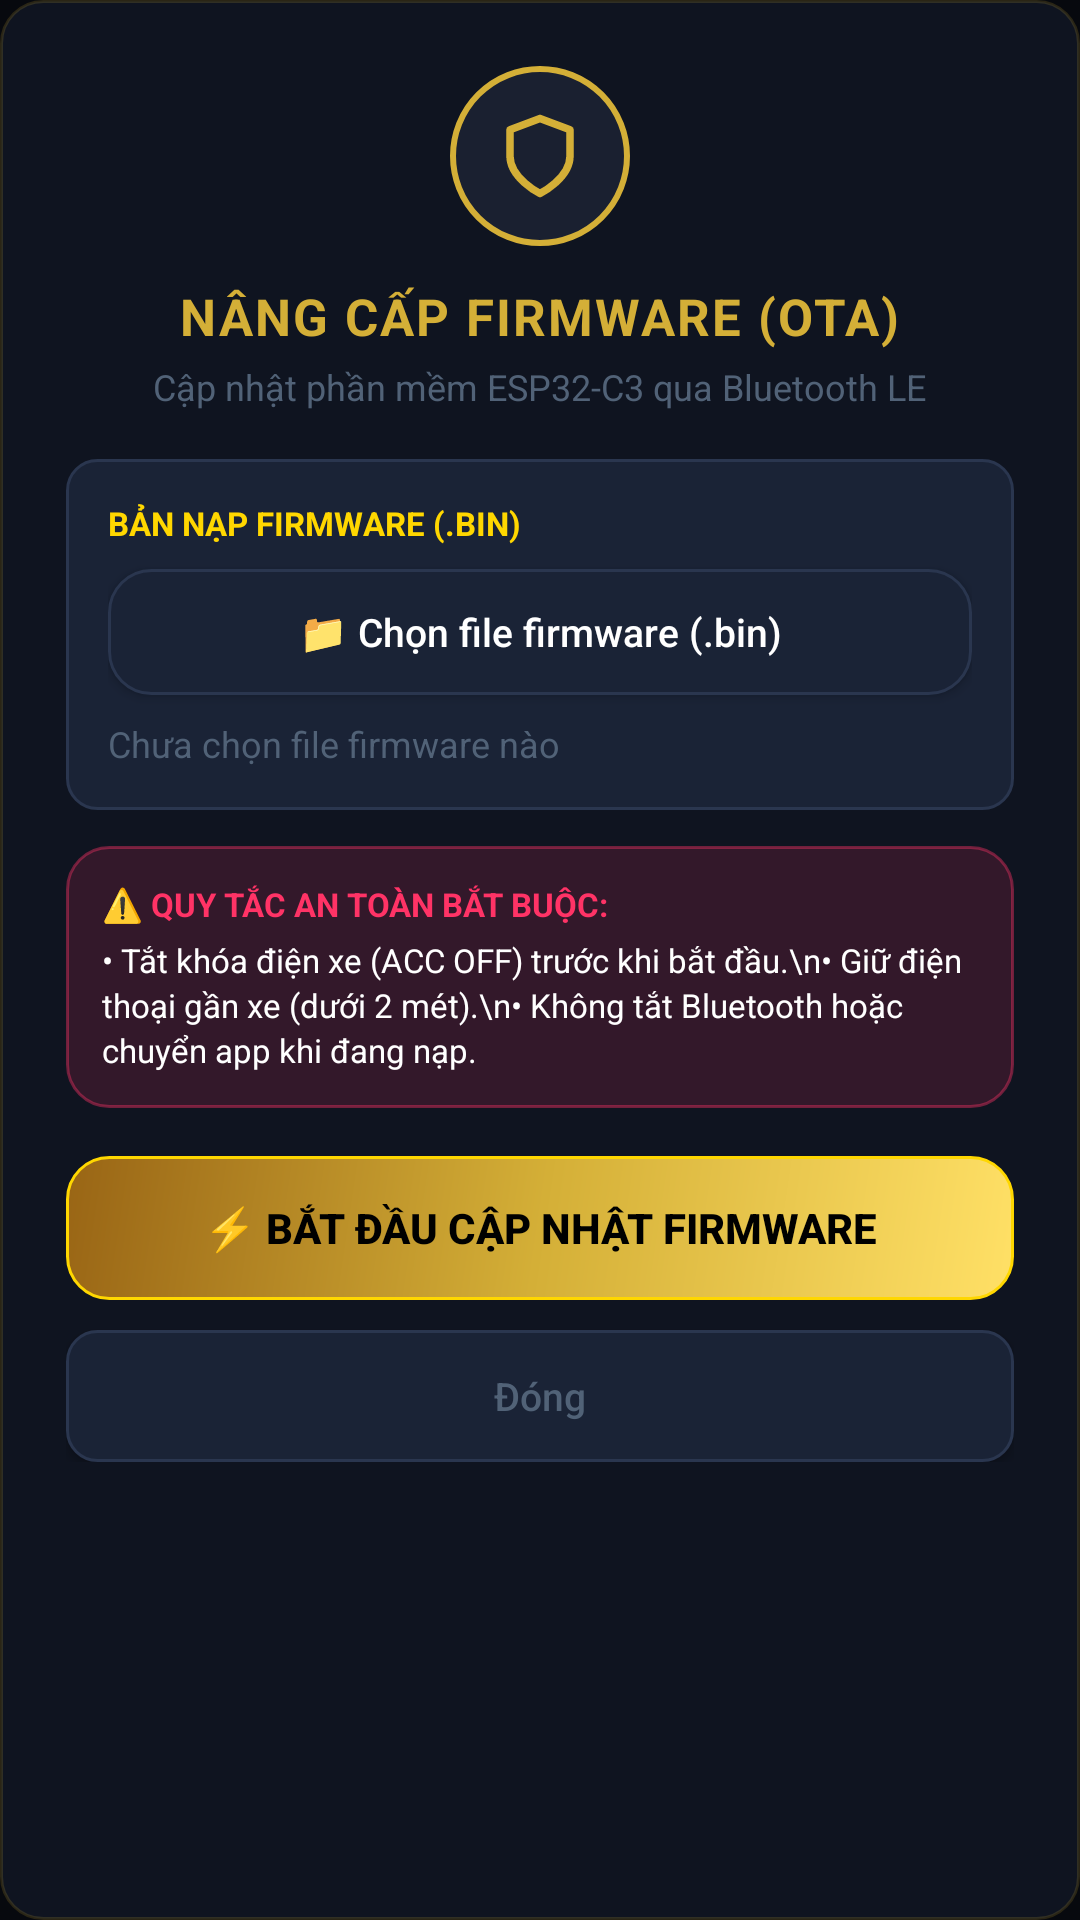

Layout XML and referenced resources for this Android screen:
<!-- AndroidManifest.xml: application theme Theme.Controlesp -->
<!-- res/layout/dialog_ota_update.xml -->
<?xml version="1.0" encoding="utf-8"?>
<ScrollView xmlns:android="http://schemas.android.com/apk/res/android"
    xmlns:app="http://schemas.android.com/apk/res-auto"
    android:layout_width="match_parent"
    android:layout_height="wrap_content"
    android:background="@drawable/card_luxury_gold_bg">

    <LinearLayout
        android:layout_width="match_parent"
        android:layout_height="wrap_content"
        android:gravity="center_horizontal"
        android:orientation="vertical"
        android:padding="22dp">

        
        <FrameLayout
            android:layout_width="60dp"
            android:layout_height="60dp"
            android:layout_marginBottom="12dp"
            android:background="@drawable/r503_gold_ring">

            <ImageView
                android:layout_width="30dp"
                android:layout_height="30dp"
                android:layout_gravity="center"
                android:src="@drawable/ic_shield"
                app:tint="@color/gold_primary" />
        </FrameLayout>

        <TextView
            android:layout_width="wrap_content"
            android:layout_height="wrap_content"
            android:text="NÂNG CẤP FIRMWARE (OTA)"
            android:textColor="@color/gold_primary"
            android:textSize="17sp"
            android:textStyle="bold"
            android:letterSpacing="0.04" />

        <TextView
            android:layout_width="wrap_content"
            android:layout_height="wrap_content"
            android:layout_marginTop="4dp"
            android:layout_marginBottom="16dp"
            android:gravity="center"
            android:text="Cập nhật phần mềm ESP32-C3 qua Bluetooth LE"
            android:textColor="@color/text_muted"
            android:textSize="12sp" />

        
        <LinearLayout
            android:layout_width="match_parent"
            android:layout_height="wrap_content"
            android:background="@drawable/header_icon_btn_bg"
            android:orientation="vertical"
            android:padding="14dp"
            android:layout_marginBottom="12dp">

            <TextView
                android:layout_width="wrap_content"
                android:layout_height="wrap_content"
                android:text="BẢN NẠP FIRMWARE (.BIN)"
                android:textColor="@color/gold_bright"
                android:textSize="11sp"
                android:textStyle="bold"
                android:layout_marginBottom="8dp" />

            <androidx.appcompat.widget.AppCompatButton
                android:id="@+id/btnSelectFile"
                android:layout_width="match_parent"
                android:layout_height="42dp"
                android:background="@drawable/card_telemetry_bg"
                android:text="📁 Chọn file firmware (.bin)"
                android:textAllCaps="false"
                android:textColor="@color/white"
                android:textSize="13sp"
                android:layout_marginBottom="8dp" />

            <TextView
                android:id="@+id/tvFileInfo"
                android:layout_width="match_parent"
                android:layout_height="wrap_content"
                android:text="Chưa chọn file firmware nào"
                android:textColor="@color/text_muted"
                android:textSize="12sp" />

            <TextView
                android:id="@+id/tvFileMd5"
                android:layout_width="match_parent"
                android:layout_height="wrap_content"
                android:layout_marginTop="4dp"
                android:text="MD5: --"
                android:textColor="@color/text_muted"
                android:textSize="10sp"
                android:fontFamily="monospace"
                android:visibility="gone" />
        </LinearLayout>

        
        <LinearLayout
            android:layout_width="match_parent"
            android:layout_height="wrap_content"
            android:background="@drawable/card_danger_bg"
            android:orientation="vertical"
            android:padding="12dp"
            android:layout_marginBottom="16dp">

            <TextView
                android:layout_width="wrap_content"
                android:layout_height="wrap_content"
                android:text="⚠️ QUY TẮC AN TOÀN BẮT BUỘC:"
                android:textColor="@color/accent_danger"
                android:textSize="11sp"
                android:textStyle="bold"
                android:layout_marginBottom="4dp" />

            <TextView
                android:layout_width="match_parent"
                android:layout_height="wrap_content"
                android:text="• Tắt khóa điện xe (ACC OFF) trước khi bắt đầu.\n• Giữ điện thoại gần xe (dưới 2 mét).\n• Không tắt Bluetooth hoặc chuyển app khi đang nạp."
                android:textColor="@color/white"
                android:textSize="11sp"
                android:lineSpacingExtra="2dp" />
        </LinearLayout>

        
        <LinearLayout
            android:id="@+id/layoutOtaProgress"
            android:layout_width="match_parent"
            android:layout_height="wrap_content"
            android:background="@drawable/header_icon_btn_bg"
            android:orientation="vertical"
            android:padding="14dp"
            android:layout_marginBottom="16dp"
            android:visibility="gone">

            <LinearLayout
                android:layout_width="match_parent"
                android:layout_height="wrap_content"
                android:orientation="horizontal"
                android:layout_marginBottom="8dp">

                <TextView
                    android:id="@+id/tvOtaStatus"
                    android:layout_width="0dp"
                    android:layout_height="wrap_content"
                    android:layout_weight="1"
                    android:text="Đang chuẩn bị..."
                    android:textColor="@color/gold_bright"
                    android:textSize="12sp"
                    android:textStyle="bold" />

                <TextView
                    android:id="@+id/tvOtaPercent"
                    android:layout_width="wrap_content"
                    android:layout_height="wrap_content"
                    android:text="0%"
                    android:textColor="@color/gold_bright"
                    android:textSize="14sp"
                    android:fontFamily="monospace"
                    android:textStyle="bold" />
            </LinearLayout>

            <ProgressBar
                android:id="@+id/progressBarOta"
                style="?android:attr/progressBarStyleHorizontal"
                android:layout_width="match_parent"
                android:layout_height="10dp"
                android:max="100"
                android:progress="0"
                android:progressTint="@color/gold_primary"
                android:layout_marginBottom="6dp" />

            <TextView
                android:id="@+id/tvOtaSpeed"
                android:layout_width="match_parent"
                android:layout_height="wrap_content"
                android:gravity="end"
                android:text="0 KB / 0 KB (0.0 KB/s)"
                android:textColor="@color/text_muted"
                android:textSize="10sp"
                android:fontFamily="monospace" />
        </LinearLayout>

        
        <androidx.appcompat.widget.AppCompatButton
            android:id="@+id/btnStartOta"
            android:layout_width="match_parent"
            android:layout_height="48dp"
            android:background="@drawable/btn_gold_hero"
            android:text="⚡ BẮT ĐẦU CẬP NHẬT FIRMWARE"
            android:textAllCaps="false"
            android:textColor="@color/black"
            android:textSize="14sp"
            android:textStyle="bold"
            android:enabled="false"
            android:layout_marginBottom="10dp" />

        <androidx.appcompat.widget.AppCompatButton
            android:id="@+id/btnCancelOta"
            android:layout_width="match_parent"
            android:layout_height="44dp"
            android:background="@drawable/header_icon_btn_bg"
            android:text="Đóng"
            android:textAllCaps="false"
            android:textColor="@color/text_muted"
            android:textSize="13sp" />

    </LinearLayout>
</ScrollView>
<!-- resources referenced by this layout -->
<resources>
  <color name="accent_danger">#FF3366</color>
  <color name="black">#FF000000</color>
  <color name="gold_bright">#FFD700</color>
  <color name="gold_primary">#D4AF37</color>
  <color name="text_muted">#516277</color>
  <color name="white">#FFFFFFFF</color>
  <!-- drawable card_danger_bg (drawable) -->
  <?xml version="1.0" encoding="utf-8"?>
  <ripple xmlns:android="http://schemas.android.com/apk/res/android"
      android:color="#40FF3366">
      <item>
          <shape android:shape="rectangle">
              <corners android:radius="14dp" />
              <solid android:color="#26FF3366" />
              <stroke
                  android:width="1dp"
                  android:color="#66FF3366" />
          </shape>
      </item>
  </ripple>
  <!-- drawable card_luxury_gold_bg (drawable) -->
  <?xml version="1.0" encoding="utf-8"?>
  <shape xmlns:android="http://schemas.android.com/apk/res/android"
      android:shape="rectangle">
      <solid android:color="#0F1420" />
      <stroke
          android:width="1dp"
          android:color="#2BD4AF37" />
      <corners android:radius="14dp" />
  </shape>
  <!-- drawable card_telemetry_bg (drawable) -->
  <?xml version="1.0" encoding="utf-8"?>
  <shape xmlns:android="http://schemas.android.com/apk/res/android"
      android:shape="rectangle">
      <solid android:color="@color/surface_elevated" />
      <stroke
          android:width="1dp"
          android:color="@color/border_subtle" />
      <corners android:radius="14dp" />
  </shape>
  <!-- drawable header_icon_btn_bg (drawable) -->
  <?xml version="1.0" encoding="utf-8"?>
  <ripple xmlns:android="http://schemas.android.com/apk/res/android"
      android:color="@color/glow_cyan">
      <item>
          <shape android:shape="rectangle">
              <corners android:radius="10dp" />
              <solid android:color="@color/surface_elevated" />
              <stroke android:width="1dp" android:color="@color/border_subtle" />
          </shape>
      </item>
  </ripple>
  <!-- drawable ic_shield (drawable) -->
  <vector xmlns:android="http://schemas.android.com/apk/res/android"
      android:width="24dp"
      android:height="24dp"
      android:viewportWidth="24"
      android:viewportHeight="24">
    <path
        android:fillColor="#00000000"
        android:strokeColor="#FFFFFFFF"
        android:strokeWidth="2"
        android:strokeLineCap="round"
        android:strokeLineJoin="round"
        android:pathData="M12,22s8,-4 8,-10V5l-8,-3 -8,3v7c0,6 8,10 8,10z" />
  </vector>
  <!-- drawable r503_gold_ring (drawable) -->
  <?xml version="1.0" encoding="utf-8"?>
  <shape xmlns:android="http://schemas.android.com/apk/res/android"
      android:shape="oval">
      <solid android:color="#1A2030" />
      <stroke
          android:width="2dp"
          android:color="#D4AF37" />
      <size
          android:width="54dp"
          android:height="54dp" />
  </shape>
  <style name="Theme.Controlesp" parent="Theme.MaterialComponents.DayNight.NoActionBar">
          <item name="colorPrimary">@color/primary_blue</item>
          <item name="colorSecondary">@color/secondary_teal</item>
          <item name="android:windowBackground">@color/bg_dark</item>
          <item name="android:statusBarColor">@color/bg_dark</item>
          <item name="android:navigationBarColor">@color/card_bg</item>
      </style>
  <color name="surface_elevated">#1A2336</color>
  <color name="border_subtle">#2A364F</color>
  <color name="glow_cyan">#4000F0FF</color>
  <color name="primary_blue">#00F0FF</color>
  <color name="secondary_teal">#00E676</color>
  <color name="bg_dark">#07090E</color>
  <color name="card_bg">#121826</color>
</resources>
